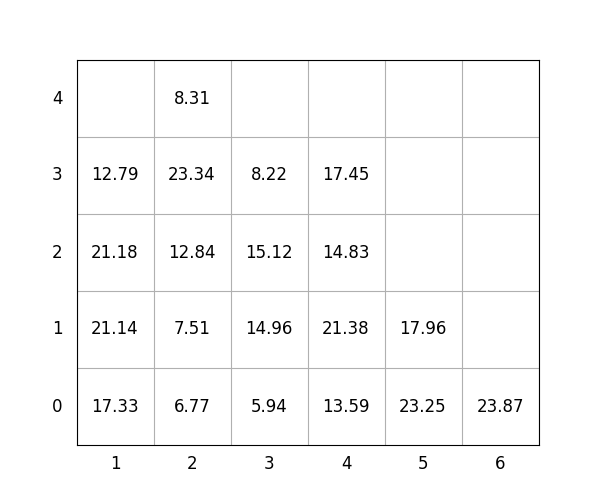

The data file committed next to this chart (first rows):
idx, loc_x, loc_y, loc_z, weight, group, score, seq, reloc, size(ft)
1, 2, 0, 0, 6.77, 1, 106.8, 1, 0, 20
2, 5, 0, 0, 23.25, 2, 223.2, 2, 0, 20
3, 4, 0, 0, 13.59, 2, 213.6, 3, 0, 20
4, 2, 0, 1, 7.51, 1, 107.5, 4, 0, 20
5, 3, 0, 0, 5.94, 1, 105.9, 5, 0, 20
6, 3, 0, 1, 14.96, 1, 115, 6, 0, 20
7, 5, 0, 1, 17.96, 3, 318, 7, 0, 20
8, 6, 0, 0, 23.87, 3, 323.9, 8, 0, 20
9, 1, 0, 0, 17.33, 0, 17.33, 9, 0, 20
10, 2, 0, 2, 12.84, 1, 112.8, 10, 0, 20
11, 4, 0, 1, 21.38, 2, 221.4, 11, 0, 20
12, 4, 0, 2, 14.83, 3, 314.8, 12, 0, 20
13, 4, 0, 3, 17.45, 3, 317.4, 13, 0, 20
14, 1, 0, 1, 21.14, 0, 21.14, 14, 0, 20
15, 1, 0, 2, 21.18, 0, 21.18, 15, 0, 20
16, 2, 0, 3, 23.34, 1, 123.3, 16, 0, 20
17, 2, 0, 4, 8.31, 2, 208.3, 17, 0, 20
18, 3, 0, 2, 15.12, 1, 115.1, 18, 0, 20
19, 1, 0, 3, 12.79, 1, 112.8, 19, 0, 20
20, 3, 0, 3, 8.22, 2, 208.2, 20, 0, 20
